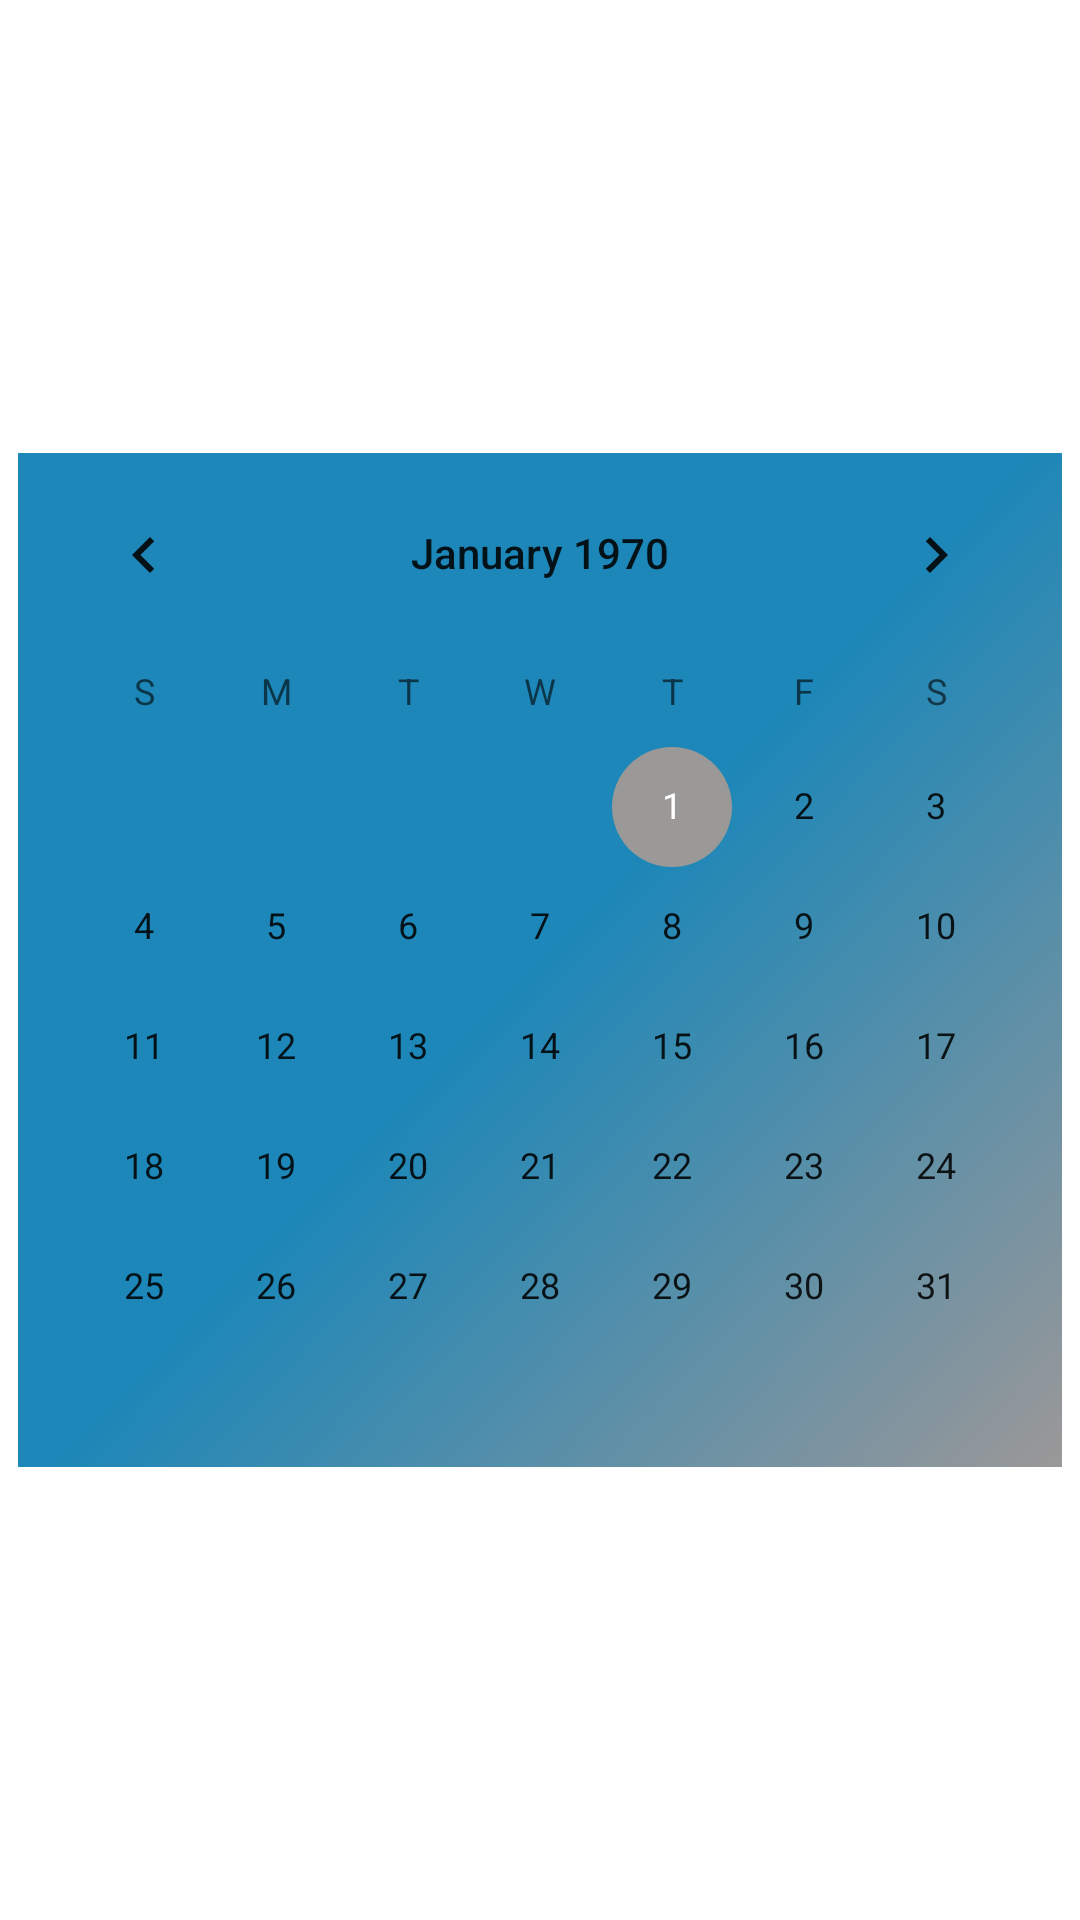

This screen was rendered from an Android layout file. Write that file and the resources it references.
<!-- AndroidManifest.xml: application theme AppTheme -->
<!-- res/layout/activity_calendarview.xml -->
<?xml version="1.0" encoding="utf-8"?>
<android.support.constraint.ConstraintLayout xmlns:android="http://schemas.android.com/apk/res/android"
    xmlns:app="http://schemas.android.com/apk/res-auto"
    xmlns:tools="http://schemas.android.com/tools"
    android:layout_width="match_parent"
    android:layout_height="match_parent"
    tools:context=".calendarview"
    android:background="#FFFFFF">

    <CalendarView
        android:id="@+id/calendarView"
        android:layout_width="wrap_content"
        android:layout_height="wrap_content"
        app:layout_constraintBottom_toBottomOf="parent"
        app:layout_constraintEnd_toEndOf="parent"
        app:layout_constraintStart_toStartOf="parent"
        app:layout_constraintTop_toTopOf="parent"
        android:background="@drawable/side_nav_bar"/>
</android.support.constraint.ConstraintLayout>
<!-- resources referenced by this layout -->
<resources>
  <!-- drawable side_nav_bar (drawable) -->
  <shape xmlns:android="http://schemas.android.com/apk/res/android"
      android:shape="rectangle">
      <gradient
          android:angle="135"
          android:centerColor="#1C87B8"
          android:endColor="#1C87B8"
          android:startColor="#9B9898"
          android:type="linear" />
  </shape>
  <style name="AppTheme" parent="Theme.AppCompat.Light.DarkActionBar">
          
          <item name="colorPrimary">@color/colorPrimary</item>
          <item name="colorPrimaryDark">@color/colorPrimaryDark</item>
          <item name="colorAccent">@color/colorAccent</item>
          <item name="android:icon">@mipmap/ic_launcher</item>
      </style>
  <color name="colorPrimary">#1C87B8</color>
  <color name="colorPrimaryDark">#9B9898</color>
  <color name="colorAccent">#9B9898</color>
</resources>
